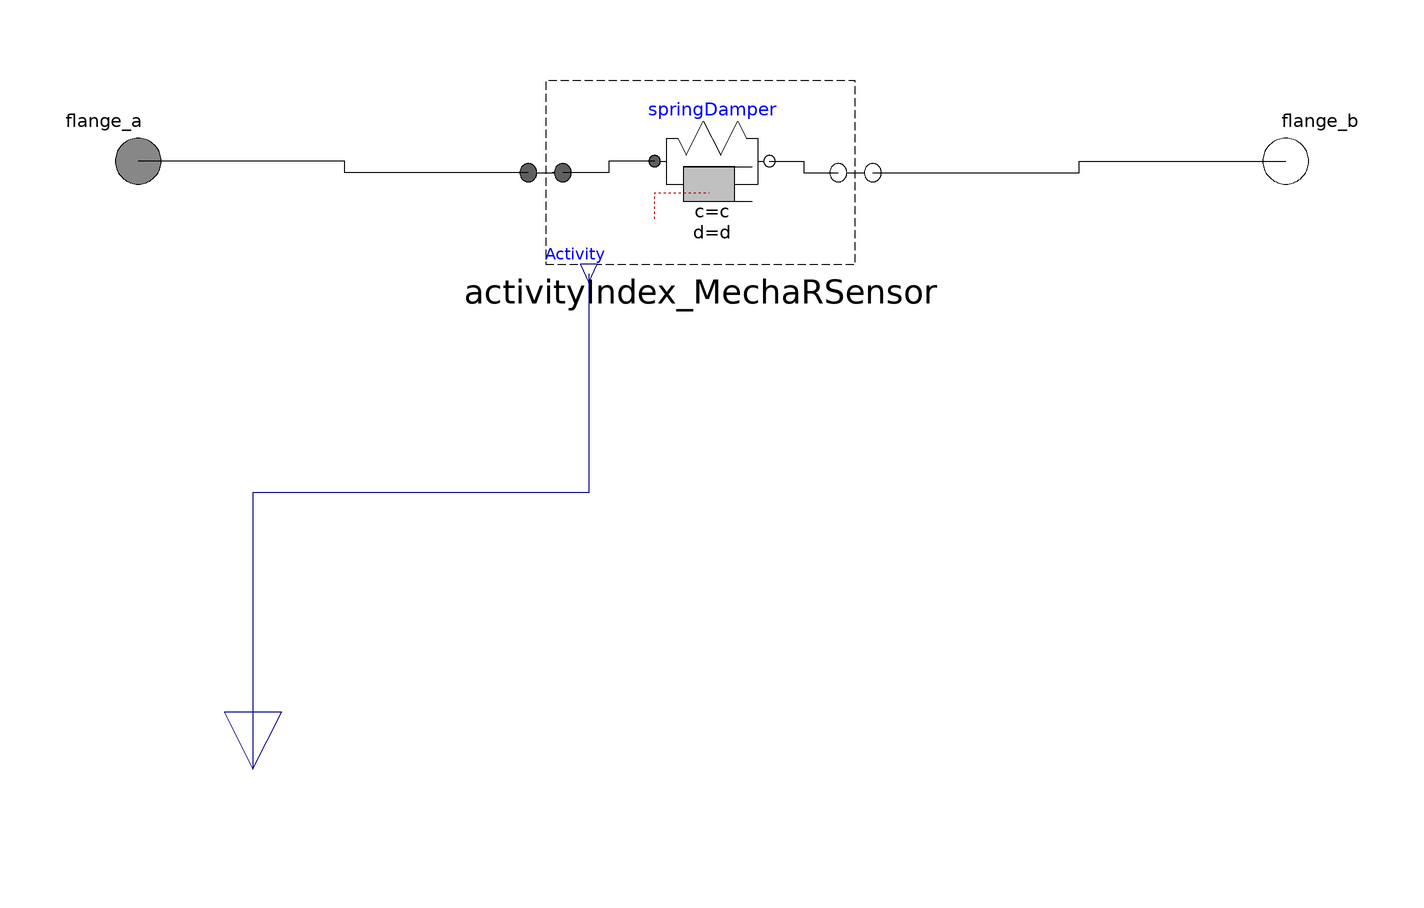

Above is the diagram view of the following Modelica model: its components placed by their Placement annotations and its connect equations drawn as lines.

model SpringDamper_AI
            "Linear 1D rotational spring and damper in parallel with activity index"
            import SI = Modelica.SIunits;
            parameter SI.RotationalSpringConstant c(final min=0, start=1.0e5)
              "Spring constant";
            parameter SI.RotationalDampingConstant d(final min=0, start=0)
              "Damping constant";
            parameter SI.Angle phi_rel0=0 "Unstretched spring angle";
            Modelica.Mechanics.Rotational.Components.SpringDamper springDamper(
              c=c,
              d=d,
              phi_rel0=phi_rel0)
              annotation (Placement(transformation(extent={{-10,-10},{10,10}})));
            Modelica.Mechanics.Rotational.Interfaces.Flange_a flange_a
              annotation (Placement(transformation(extent={{-110,-10},{-90,10}})));
            Modelica.Blocks.Interfaces.RealOutput activity
              "Activity in flange flange_a"
               annotation (Placement(transformation(
                  origin={-80,-106},
                  extent={{10,-10},{-10,10}},
                  rotation=90), iconTransformation(
                  extent={{10,-10},{-10,10}},
                  rotation=90,
                  origin={0,-90})));
            Modelica.Mechanics.Rotational.Interfaces.Flange_b flange_b
              annotation (Placement(transformation(extent={{90,-10},{110,10}})));
            Sensors.ActivityIndex_MechaRSensor activityIndex_MechaRSensor(Rigid=false)
              annotation (Placement(transformation(extent={{-32,-18},{28,14}})));
          equation
            connect(springDamper.flange_a, activityIndex_MechaRSensor.flange_a2)
              annotation (Line(
                points={{-10,0},{-18,0},{-18,-2},{-26,-2}},
                color={0,0,0},
                smooth=Smooth.None));
            connect(activityIndex_MechaRSensor.flange_b2, flange_b) annotation (Line(
                points={{28,-2},{64,-2},{64,0},{100,0}},
                color={0,0,0},
                smooth=Smooth.None));
            connect(springDamper.flange_b, activityIndex_MechaRSensor.flange_b1)
              annotation (Line(
                points={{10,0},{16,0},{16,-2},{22,-2}},
                color={0,0,0},
                smooth=Smooth.None));
            connect(activityIndex_MechaRSensor.flange_a1, flange_a) annotation (Line(
                points={{-32,-2},{-64,-2},{-64,0},{-100,0}},
                color={0,0,0},
                smooth=Smooth.None));
            connect(activityIndex_MechaRSensor.activity, activity) annotation (Line(
                points={{-21.5,-19.6},{-21.5,-57.8},{-80,-57.8},{-80,-106}},
                color={0,0,127},
                smooth=Smooth.None));
            annotation (Icon(coordinateSystem(
                  preserveAspectRatio=true,
                  extent={{-100,-100},{100,100}},
                  grid={1,1}), graphics={
                  Line(points={{-80,40},{-60,40},{-45,10},{-15,70},{15,10},{45,70},{
                        60,40},{80,40}}, color={0,0,0}),
                  Line(points={{-80,40},{-80,-40}}, color={0,0,0}),
                  Line(points={{-80,-40},{-50,-40}}, color={0,0,0}),
                  Rectangle(
                    extent={{-50,-10},{40,-70}},
                    lineColor={0,0,0},
                    fillColor={192,192,192},
                    fillPattern=FillPattern.Solid),
                  Line(points={{-50,-10},{70,-10}}, color={0,0,0}),
                  Line(points={{-50,-70},{70,-70}}, color={0,0,0}),
                  Line(points={{40,-40},{80,-40}}, color={0,0,0}),
                  Line(points={{80,40},{80,-40}}, color={0,0,0}),
                  Line(points={{-90,0},{-80,0}}, color={0,0,0}),
                  Line(points={{80,0},{90,0}}, color={0,0,0}),
                                                    Text(
                    extent={{-84,-57},{84,-79}},
                    lineColor={0,0,255},
                    textString="Activity")}),
              Diagram(graphics));
          end SpringDamper_AI;